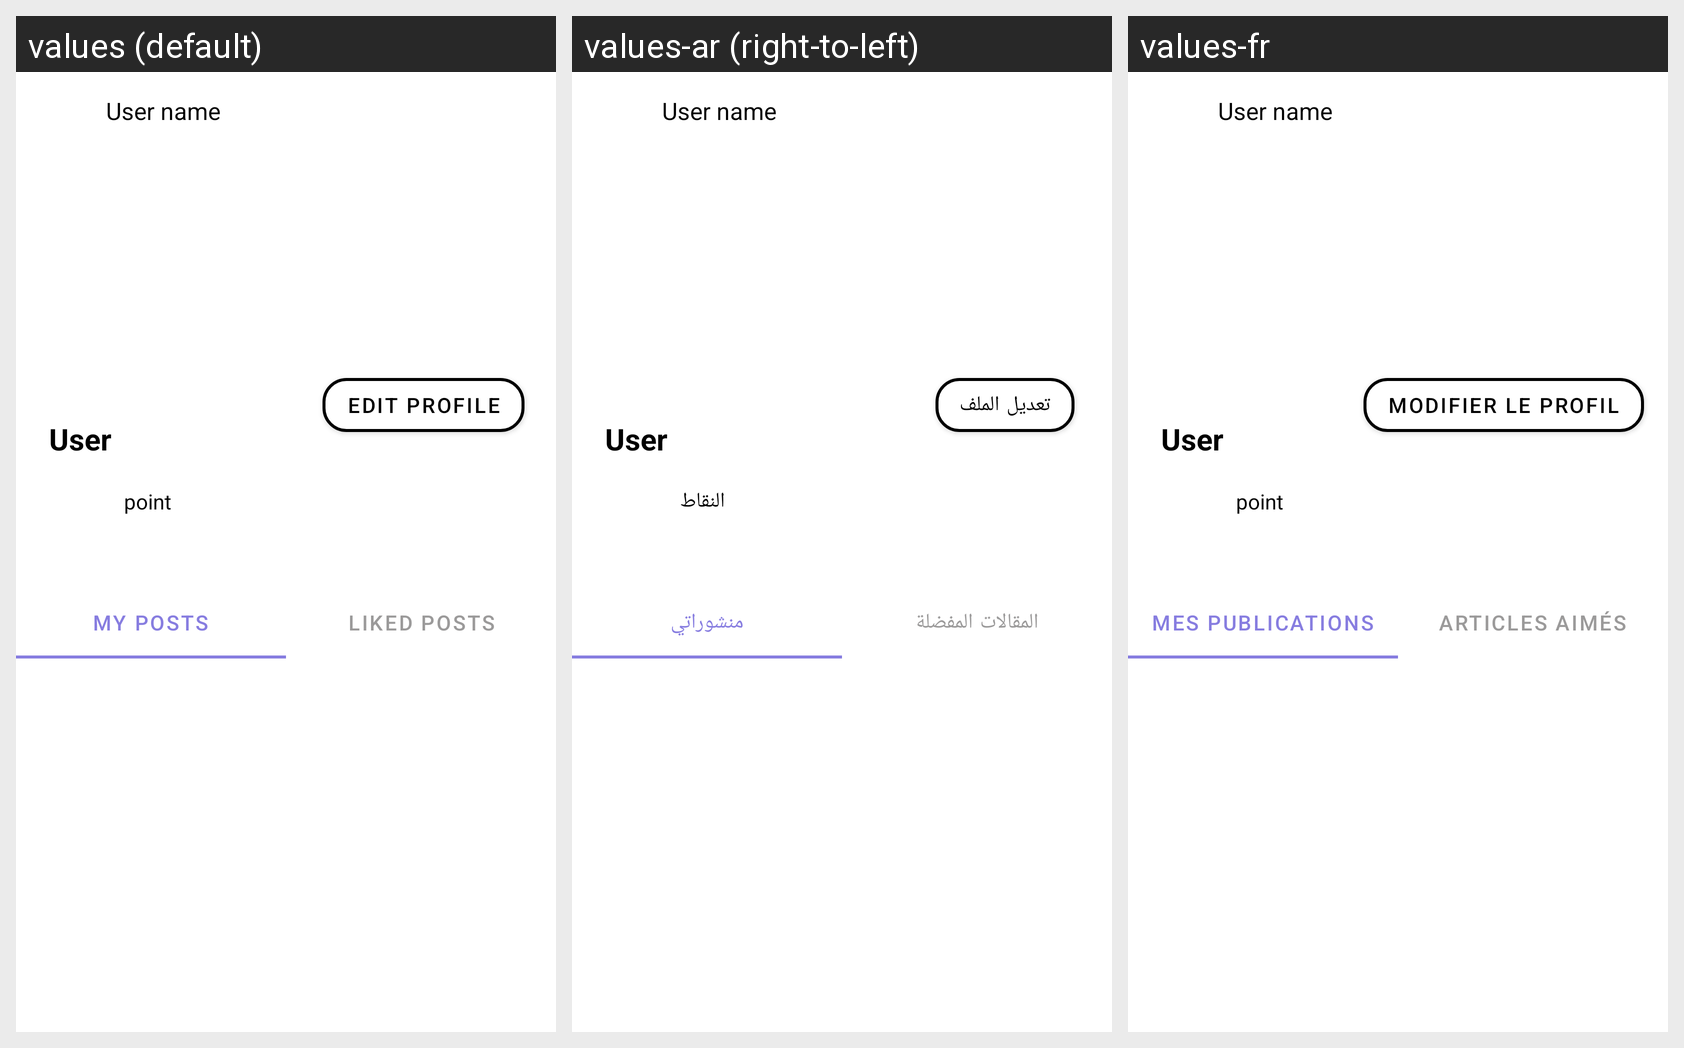

Here is an Android app screen in its default locale and in the app's own translations. Write out the translated-string differences for the strings that appear on this screen.
Android screen res/layout/activity_profile.xml rendered under 3 locales, left to right: values (default), values-ar (right-to-left), values-fr. Device: Nexus 5 (rendered at 1080×1920; each locale shown at half size, 540×960, under a caption strip naming it); theme Theme.NewStep.
Strings drawn on this screen, with the default value and each locale's value (text and hints the layout hard-codes, and strings that could not be matched under every locale, appear in the picture but are not listed):

setting1
  values: Edit Profile
  values-ar: تعديل الملف
  values-fr: Modifier le profil

setting4
  values: point
  values-ar: النقاط
  values-fr: point

setting2
  values: My Posts
  values-ar: منشوراتي
  values-fr: Mes publications

setting3
  values: Liked Posts
  values-ar: المقالات المفضلة
  values-fr: Articles aimés
